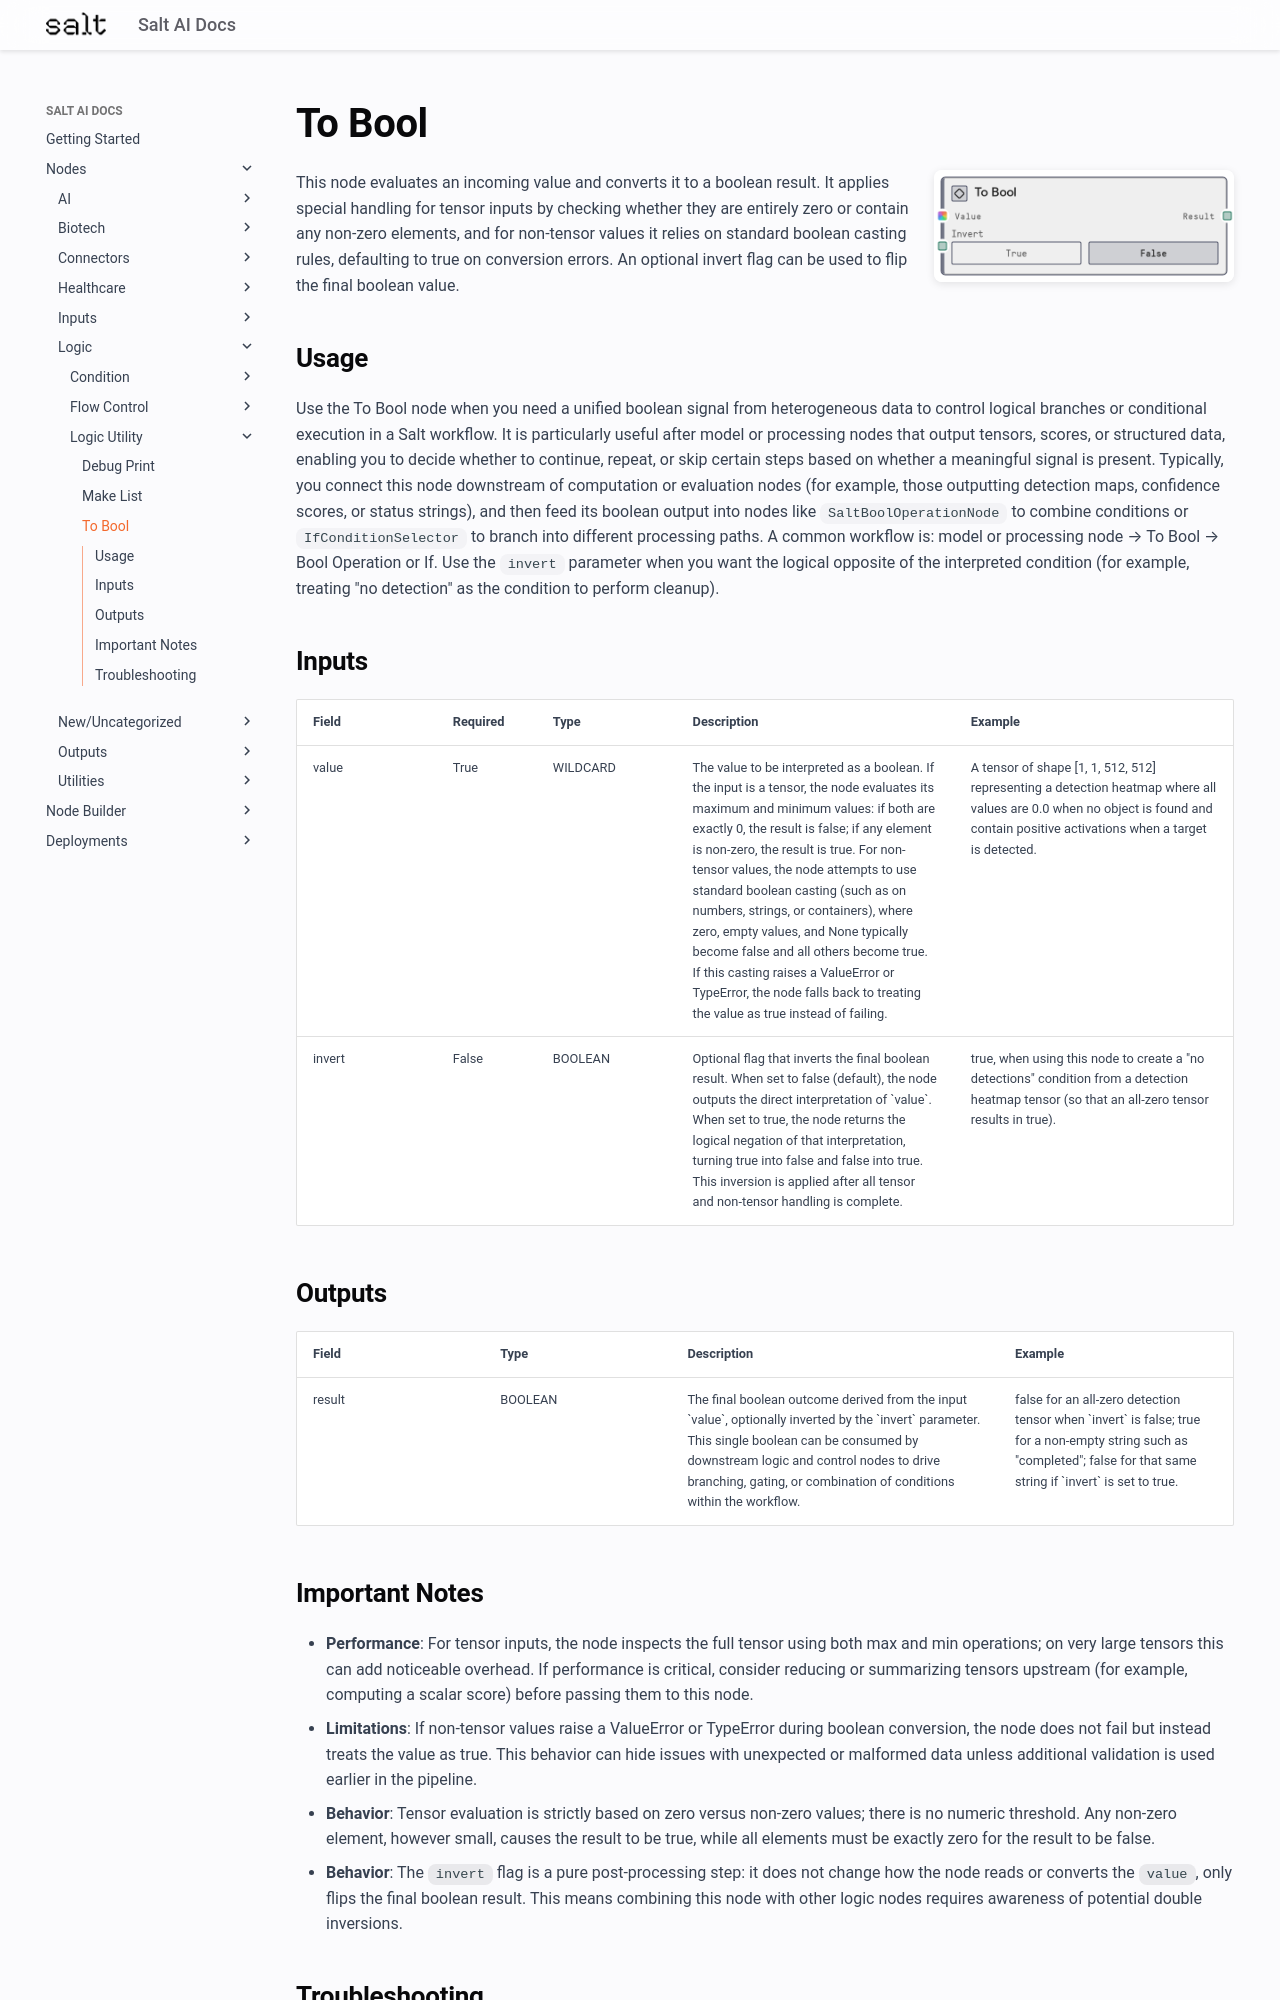

repository: get-salt-AI/SaltAI-Web-Docs · page: nodes/md/logic/logic-utility/salttoboolnode/index.html · generator: mkdocs

# To Bool

<div style="display: flex; gap: 20px; align-items: flex-start; margin-bottom: 20px;">
<div style="flex: 1; min-width: 0;">

This node evaluates an incoming value and converts it to a boolean result. It applies special handling for tensor inputs by checking whether they are entirely zero or contain any non-zero elements, and for non-tensor values it relies on standard boolean casting rules, defaulting to true on conversion errors. An optional invert flag can be used to flip the final boolean value.

</div>
<div style="flex: 0 0 300px;"><img src="../../../../images/previews/logic/logic-utility/salttoboolnode.png" alt="Preview" style="width: 100%; border-radius: 8px; box-shadow: 0 2px 8px rgba(0,0,0,0.1);" /></div>
</div>

## Usage

Use the To Bool node when you need a unified boolean signal from heterogeneous data to control logical branches or conditional execution in a Salt workflow. It is particularly useful after model or processing nodes that output tensors, scores, or structured data, enabling you to decide whether to continue, repeat, or skip certain steps based on whether a meaningful signal is present. Typically, you connect this node downstream of computation or evaluation nodes (for example, those outputting detection maps, confidence scores, or status strings), and then feed its boolean output into nodes like `SaltBoolOperationNode` to combine conditions or `IfConditionSelector` to branch into different processing paths. A common workflow is: model or processing node → To Bool → Bool Operation or If. Use the `invert` parameter when you want the logical opposite of the interpreted condition (for example, treating "no detection" as the condition to perform cleanup).

## Inputs

<div style="overflow-x: auto;">
<table style="table-layout: fixed; width: 100%;">
<colgroup>
<col style="width: 15%;">
<col style="width: 10%;">
<col style="width: 15%;">
<col style="width: 30%;">
<col style="width: 30%;">
</colgroup>
<thead><tr><th>Field</th><th>Required</th><th>Type</th><th>Description</th><th>Example</th></tr></thead>
<tbody>
<tr><td style="word-wrap: break-word;">value</td><td>True</td><td style="word-wrap: break-word;">WILDCARD</td><td style="word-wrap: break-word;">The value to be interpreted as a boolean. If the input is a tensor, the node evaluates its maximum and minimum values: if both are exactly 0, the result is false; if any element is non-zero, the result is true. For non-tensor values, the node attempts to use standard boolean casting (such as on numbers, strings, or containers), where zero, empty values, and None typically become false and all others become true. If this casting raises a ValueError or TypeError, the node falls back to treating the value as true instead of failing.</td><td style="word-wrap: break-word;">A tensor of shape [1, 1, 512, 512] representing a detection heatmap where all values are 0.0 when no object is found and contain positive activations when a target is detected.</td></tr>
<tr><td style="word-wrap: break-word;">invert</td><td>False</td><td style="word-wrap: break-word;">BOOLEAN</td><td style="word-wrap: break-word;">Optional flag that inverts the final boolean result. When set to false (default), the node outputs the direct interpretation of `value`. When set to true, the node returns the logical negation of that interpretation, turning true into false and false into true. This inversion is applied after all tensor and non-tensor handling is complete.</td><td style="word-wrap: break-word;">true, when using this node to create a "no detections" condition from a detection heatmap tensor (so that an all-zero tensor results in true).</td></tr>
</tbody>
</table>
</div>

## Outputs

<div style="overflow-x: auto;">
<table style="table-layout: fixed; width: 100%;">
<colgroup>
<col style="width: 20%;">
<col style="width: 20%;">
<col style="width: 35%;">
<col style="width: 25%;">
</colgroup>
<thead><tr><th>Field</th><th>Type</th><th>Description</th><th>Example</th></tr></thead>
<tbody>
<tr><td style="word-wrap: break-word;">result</td><td style="word-wrap: break-word;">BOOLEAN</td><td style="word-wrap: break-word;">The final boolean outcome derived from the input `value`, optionally inverted by the `invert` parameter. This single boolean can be consumed by downstream logic and control nodes to drive branching, gating, or combination of conditions within the workflow.</td><td style="word-wrap: break-word;">false for an all-zero detection tensor when `invert` is false; true for a non-empty string such as "completed"; false for that same string if `invert` is set to true.</td></tr>
</tbody>
</table>
</div>
